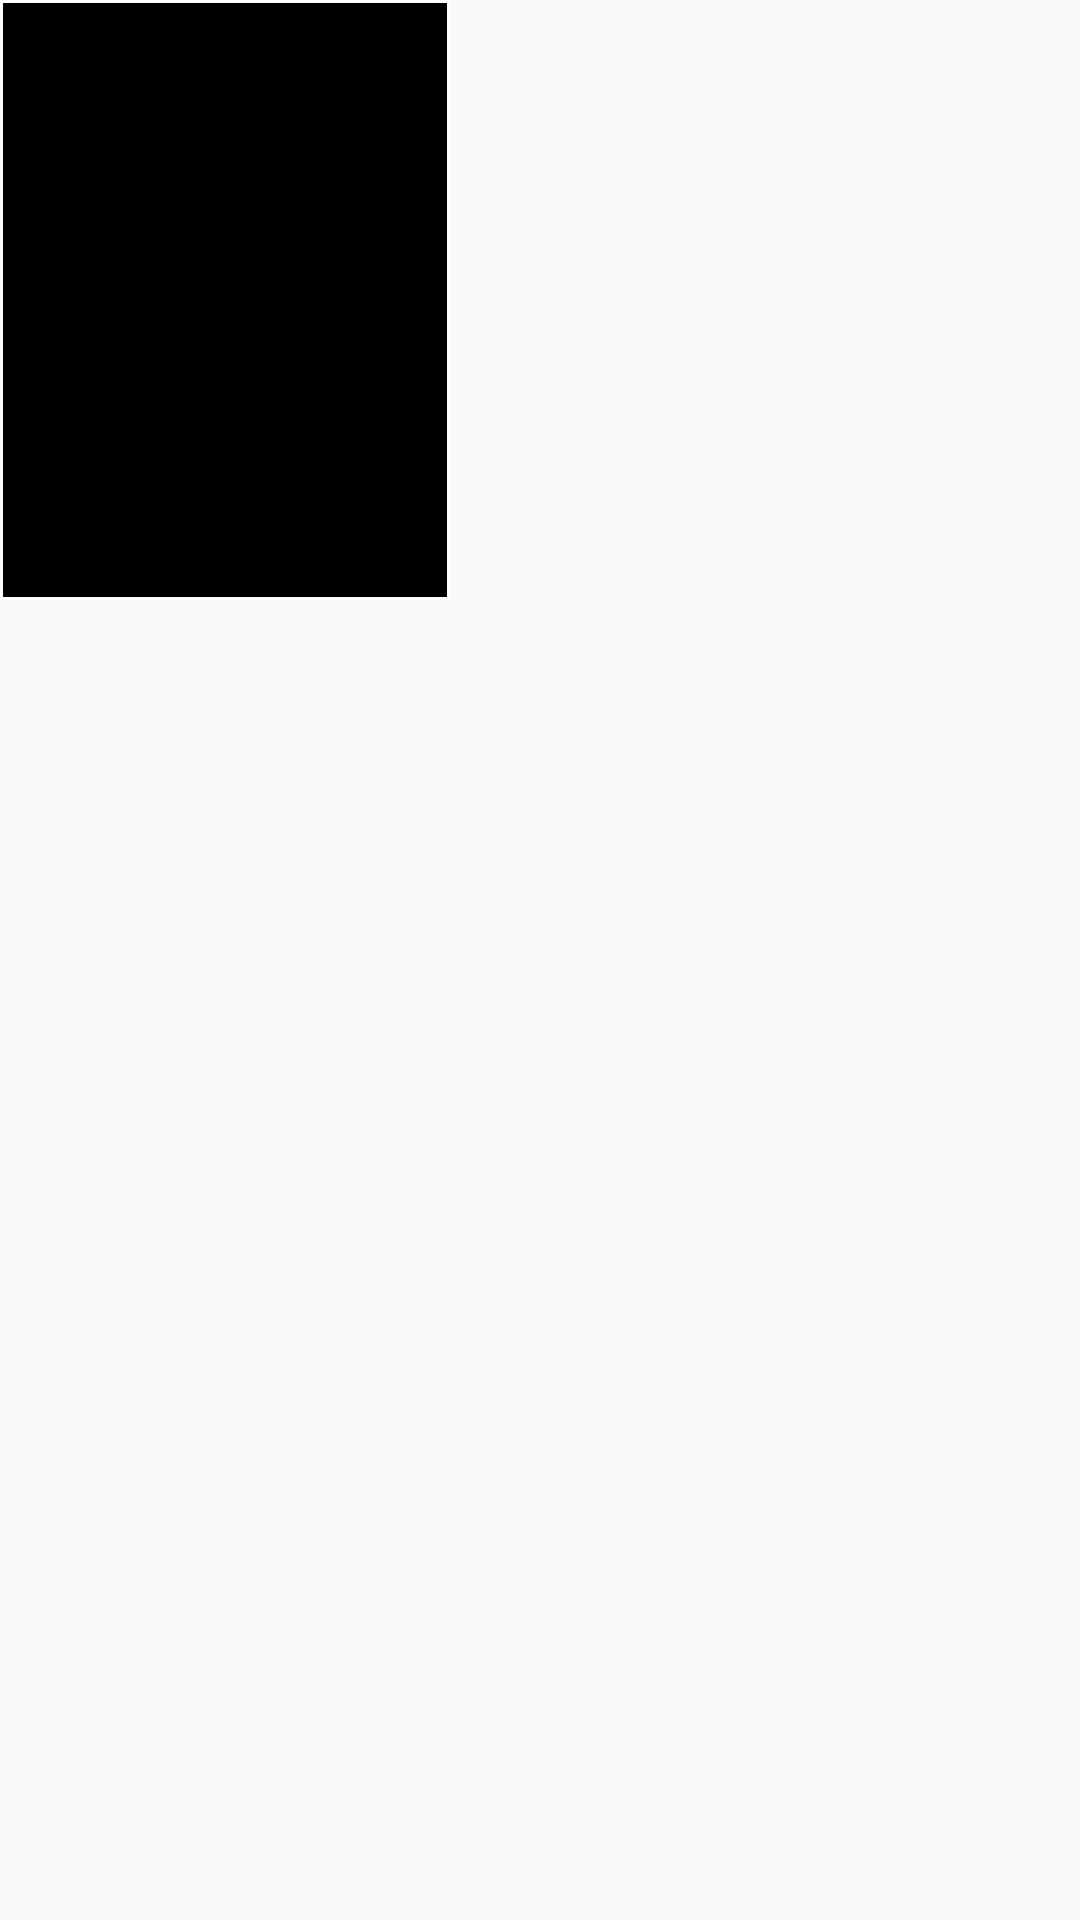

Layout XML and referenced resources for this Android screen:
<!-- AndroidManifest.xml: application theme AppTheme -->
<!-- res/layout/grid_poster_item.xml -->
<?xml version="1.0" encoding="utf-8"?>
<GridLayout xmlns:android="http://schemas.android.com/apk/res/android"
    android:layout_width="match_parent"
    android:layout_height="wrap_content">

    <ImageView
        android:id="@+id/posterImageView"
        android:layout_width="150dp"
        android:layout_height="200dp"
        android:background="@drawable/poster_stroke" />

</GridLayout>
<!-- resources referenced by this layout -->
<resources>
  <!-- drawable poster_stroke (drawable) -->
  <?xml version="1.0" encoding="utf-8"?>
  <shape xmlns:android="http://schemas.android.com/apk/res/android">
      <solid android:color="#000000" />
      <stroke
          android:width="1dp"
          android:color="#FFFFFF" />
      <padding
          android:bottom="1dp"
          android:left="1dp"
          android:right="1dp" />
  </shape>
  <style name="AppTheme" parent="Theme.AppCompat.Light.DarkActionBar">
          
          <item name="colorPrimary">@color/colorPrimary</item>
          <item name="colorPrimaryDark">@color/colorPrimaryDark</item>
          <item name="colorAccent">@color/colorAccent</item>
      </style>
  <color name="colorPrimary">#795548</color>
  <color name="colorPrimaryDark">#5D4037</color>
  <color name="colorAccent">#FF5722</color>
</resources>
